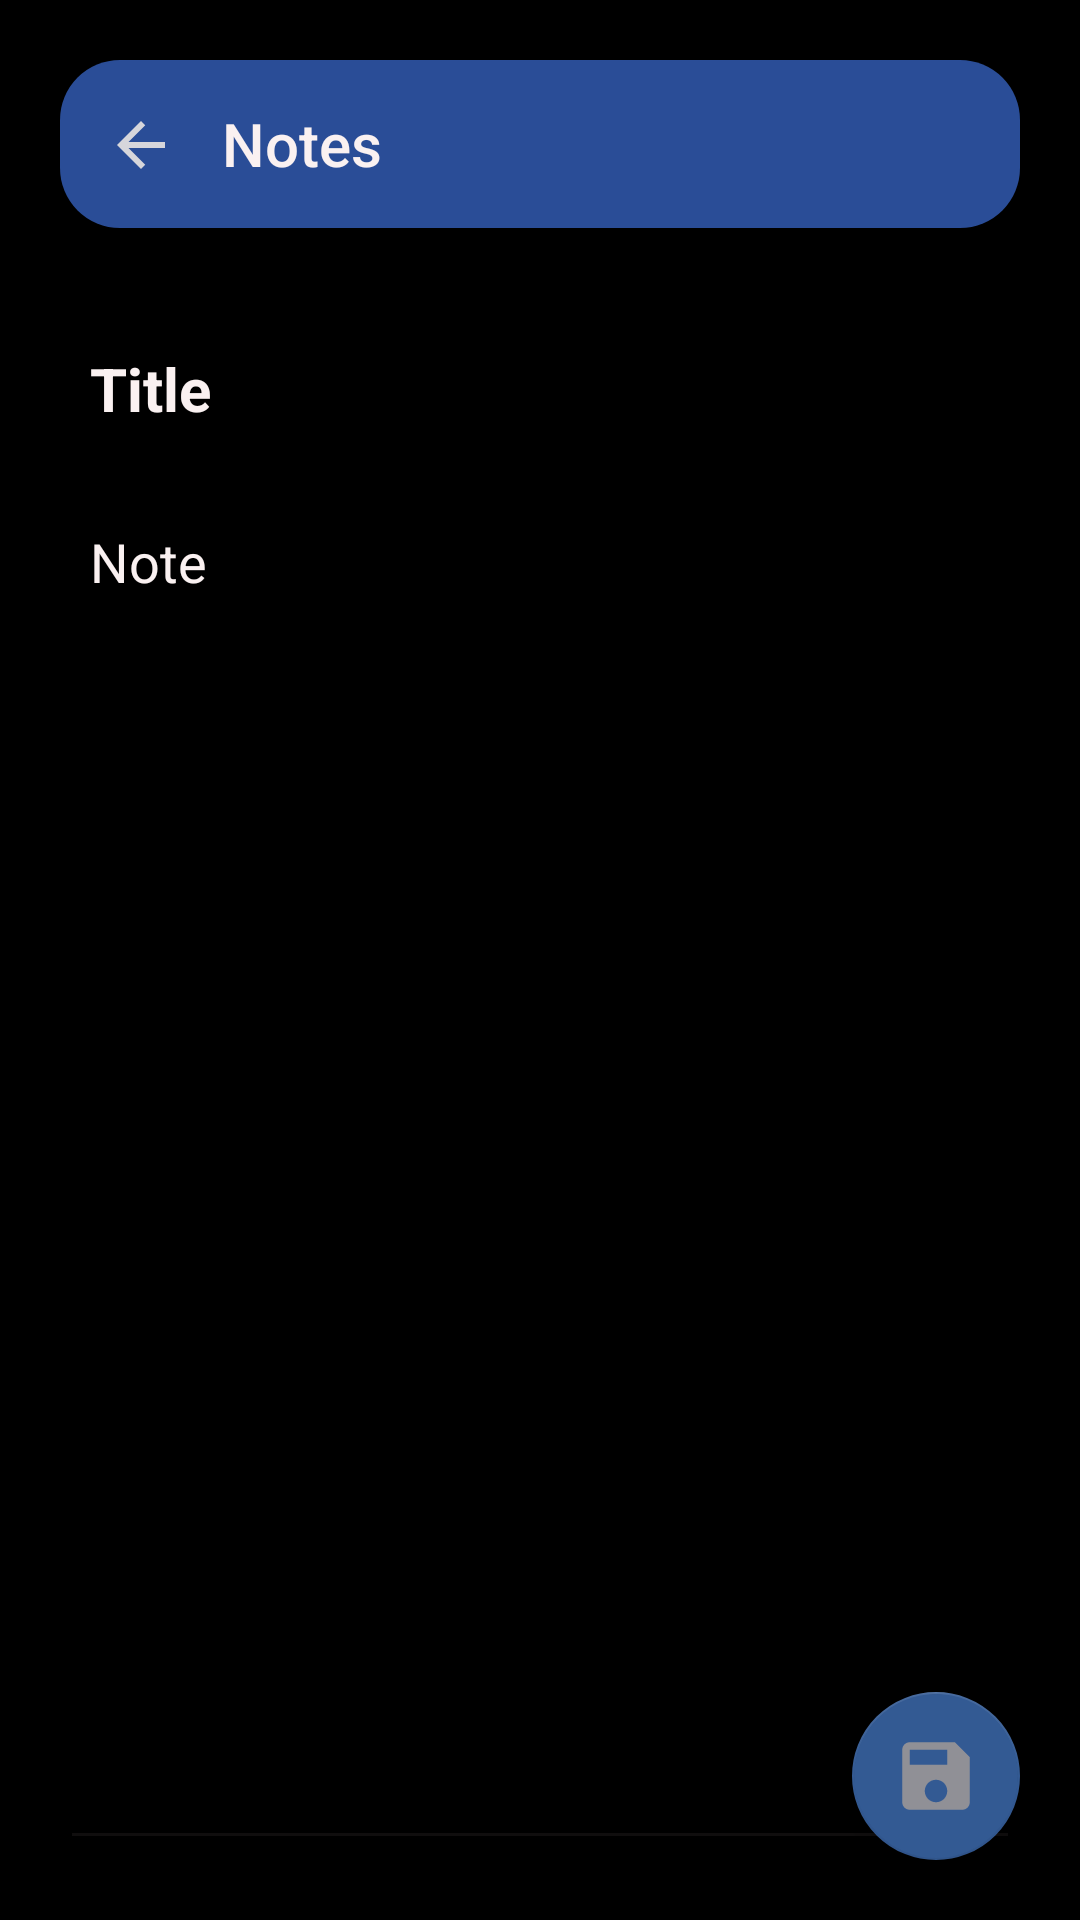

The Android layout XML behind this screen, and the referenced resources:
<!-- AndroidManifest.xml: application theme Theme.FundooNotes -->
<!-- res/layout/fragment_edit_notes.xml -->
<?xml version="1.0" encoding="utf-8"?>
<RelativeLayout xmlns:android="http://schemas.android.com/apk/res/android"
    android:layout_width="match_parent"
    android:layout_height="match_parent"
    xmlns:app="http://schemas.android.com/apk/res-auto"
    android:background="@color/black">

    <androidx.appcompat.widget.Toolbar
        android:id="@+id/toolbar1"
        android:layout_width="match_parent"
        android:layout_height="?attr/actionBarSize"
        android:layout_marginStart="20dp"
        android:layout_marginTop="20dp"
        android:layout_marginEnd="20dp"
        android:background="@drawable/toolbardesign"
        android:paddingStart="50dp"
        app:title="Notes"
        app:titleTextColor="@color/white">

    </androidx.appcompat.widget.Toolbar>


    <ImageView
        android:id="@+id/backButton1"
        android:layout_width="wrap_content"
        android:layout_height="wrap_content"
        android:layout_below="@+id/toolbar1"
        android:layout_marginStart="25dp"
        android:layout_marginTop="-40dp"
        android:paddingStart="10dp"
        android:src="@drawable/ic_baseline_arrow_back_24">

    </ImageView>

    <EditText
        android:id="@+id/editNoteTitle"
        android:layout_width="match_parent"
        android:layout_height="wrap_content"
        android:layout_below="@+id/toolbar1"
        android:layout_marginStart="20dp"
        android:layout_marginTop="30dp"
        android:layout_marginEnd="20dp"
        android:hint="Title"
        android:paddingLeft="10dp"
        android:textColor="#FFFDFD"
        android:textColorHint="@color/white"
        android:textSize="20sp"
        android:textStyle="bold">

    </EditText>

    <EditText
        android:id="@+id/editNoteContent"
        android:layout_width="match_parent"
        android:layout_height="match_parent"
        android:layout_below="@+id/editNoteTitle"
        android:layout_centerHorizontal="true"
        android:layout_marginStart="20dp"
        android:layout_marginLeft="20dp"
        android:layout_marginTop="15dp"
        android:layout_marginEnd="20dp"
        android:layout_marginBottom="20dp"
        android:backgroundTint="#100E0E"
        android:gravity="top|left"
        android:hint="Note"
        android:inputType="textMultiLine"
        android:paddingLeft="10dp"
        android:scrollbars="vertical"
        android:textColor="@color/white"
        android:textColorHint="@color/white"
        android:textSize="18sp">

    </EditText>

    <com.google.android.material.floatingactionbutton.FloatingActionButton
        android:id="@+id/saveEdtNoteFloatingBtn"
        android:layout_width="wrap_content"
        android:layout_height="wrap_content"
        android:layout_alignParentEnd="true"
        android:layout_alignParentBottom="true"
        android:layout_marginEnd="20dp"
        android:layout_marginBottom="20dp"
        android:contentDescription="@string/app_name"
        app:backgroundTint="#335A93"
        app:maxImageSize="30dp"
        app:srcCompat="@drawable/ic_baseline_save_24" />






</RelativeLayout>
<!-- resources referenced by this layout -->
<resources>
  <color name="black">#FF000000</color>
  <color name="white">#FFFAF1F1</color>
  <!-- drawable ic_baseline_arrow_back_24 (drawable) -->
  <vector android:autoMirrored="true" android:height="24dp"
      android:tint="#D6D6DB" android:viewportHeight="24"
      android:viewportWidth="24" android:width="24dp" xmlns:android="http://schemas.android.com/apk/res/android">
      <path android:fillColor="@android:color/white" android:pathData="M20,11H7.83l5.59,-5.59L12,4l-8,8 8,8 1.41,-1.41L7.83,13H20v-2z"/>
  </vector>
  <!-- drawable ic_baseline_save_24 (drawable) -->
  <vector android:height="24dp" android:tint="#909096"
      android:viewportHeight="24" android:viewportWidth="24"
      android:width="24dp" xmlns:android="http://schemas.android.com/apk/res/android">
      <path android:fillColor="@android:color/white" android:pathData="M17,3L5,3c-1.11,0 -2,0.9 -2,2v14c0,1.1 0.89,2 2,2h14c1.1,0 2,-0.9 2,-2L21,7l-4,-4zM12,19c-1.66,0 -3,-1.34 -3,-3s1.34,-3 3,-3 3,1.34 3,3 -1.34,3 -3,3zM15,9L5,9L5,5h10v4z"/>
  </vector>
  <!-- drawable toolbardesign (drawable) -->
  <?xml version="1.0" encoding="utf-8"?>
  <shape xmlns:android="http://schemas.android.com/apk/res/android">
      <solid android:color="#2A4D97">
  
      </solid>
  
      <corners android:radius="20dp">
  
      </corners>
  </shape>
  <string name="app_name">FundooNotes</string>
  <style name="Theme.FundooNotes" parent="Theme.AppCompat.Light.NoActionBar">
  
          
          <item name="colorPrimary">@color/purple_500</item>
          <item name="colorPrimaryVariant">@color/purple_700</item>
          <item name="colorOnPrimary">@color/white</item>
          
          <item name="colorSecondary">@color/teal_200</item>
          <item name="colorSecondaryVariant">@color/teal_700</item>
          <item name="colorOnSecondary">@color/black</item>
          
          <item name="android:statusBarColor" tools:targetApi="l">?attr/colorPrimaryVariant</item>
          
      </style>
  <color name="purple_500">#FF6200EE</color>
  <color name="purple_700">#FF3700B3</color>
  <color name="teal_200">#80CBC4</color>
  <color name="teal_700">#FF018786</color>
</resources>
